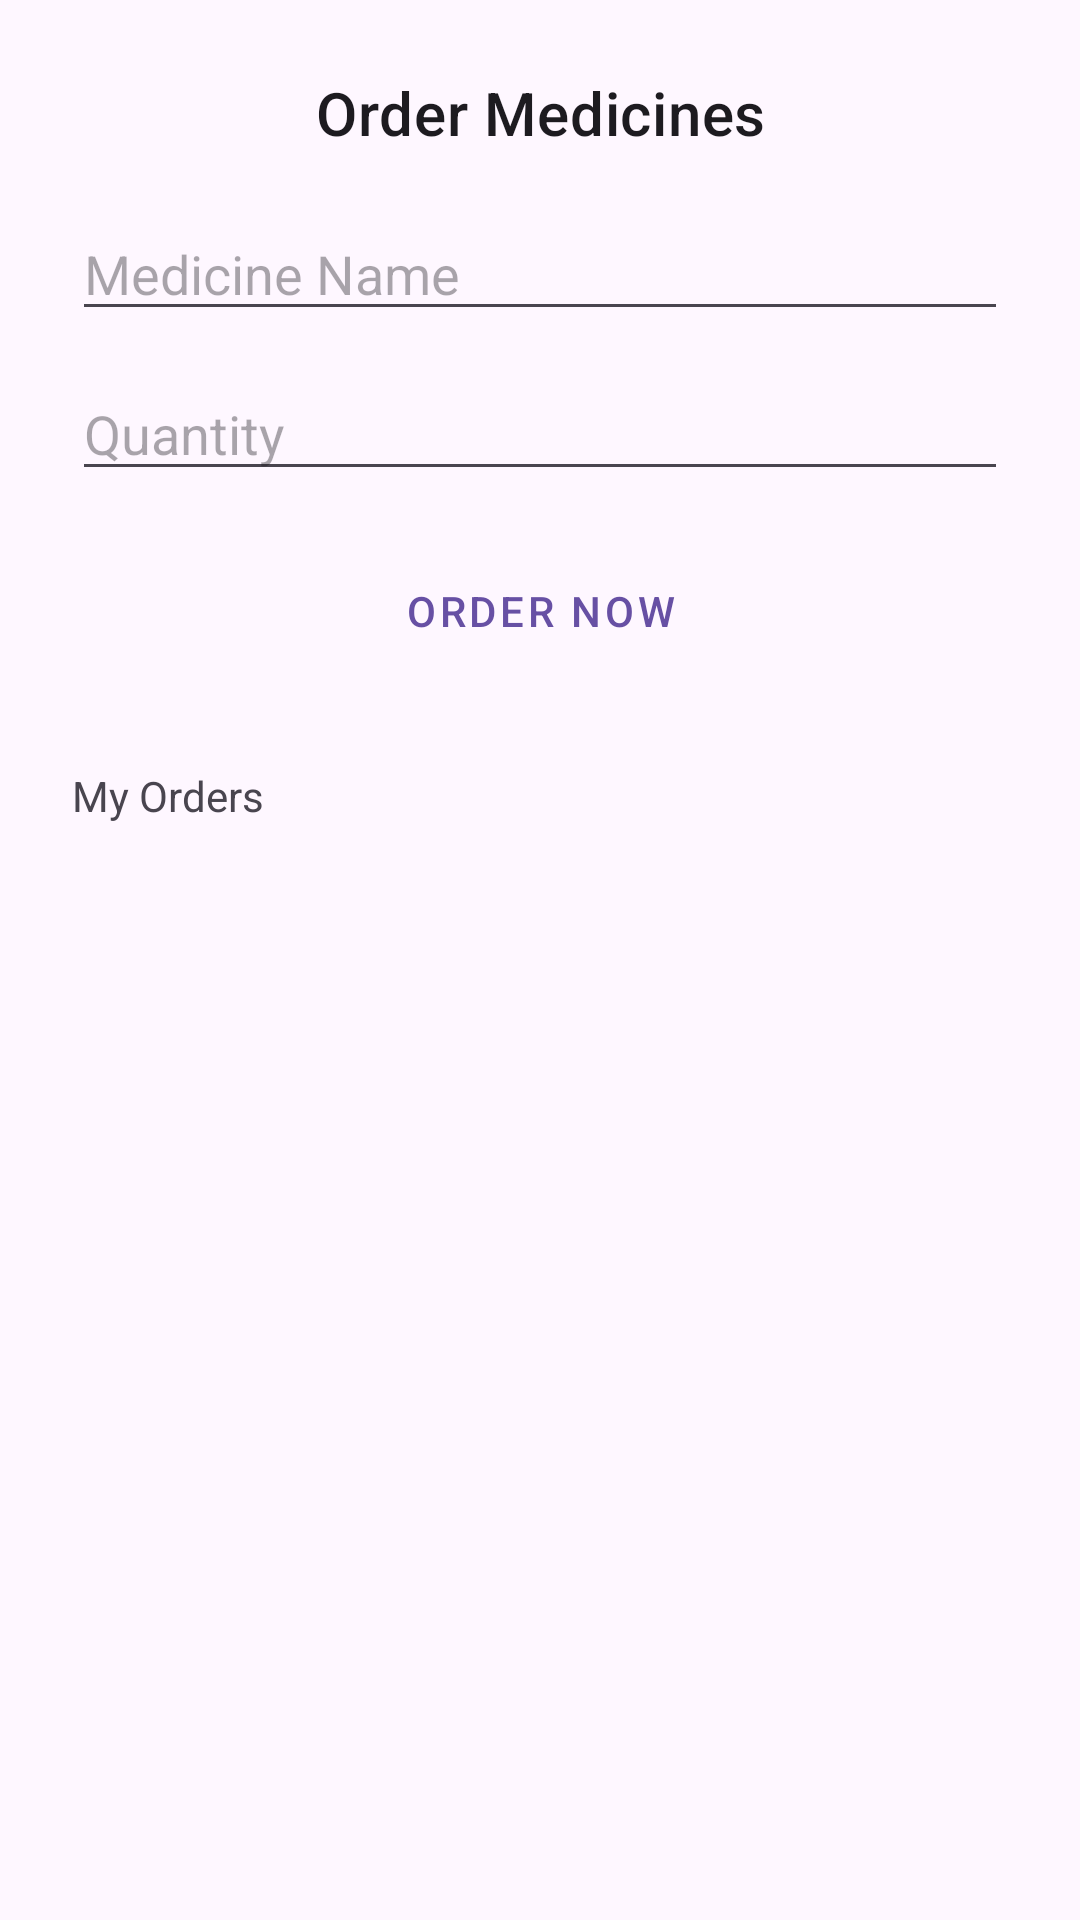

Reconstruct the res/layout file that produces this screen, plus the resources it refers to.
<!-- AndroidManifest.xml: application theme Theme.Applcation_1 -->
<!-- res/layout/activity_medicine.xml -->
<LinearLayout xmlns:android="http://schemas.android.com/apk/res/android"
    android:orientation="vertical"
    android:padding="24dp"
    android:layout_width="match_parent"
    android:layout_height="match_parent">

    <TextView
        android:text="Order Medicines"
        android:layout_width="match_parent"
        android:layout_height="wrap_content"
        android:textAppearance="@style/TextAppearance.MaterialComponents.Headline6"
        android:textAlignment="center"
        android:layout_marginBottom="18dp"/>

    <EditText
        android:id="@+id/etMedicine"
        android:layout_width="match_parent"
        android:layout_height="wrap_content"
        android:hint="Medicine Name"/>

    <EditText
        android:id="@+id/etQuantity"
        android:layout_width="match_parent"
        android:layout_height="wrap_content"
        android:hint="Quantity"
        android:inputType="number"
        android:layout_marginTop="12dp"/>

    <Button
        android:id="@+id/btnOrder"
        android:layout_width="match_parent"
        android:layout_height="wrap_content"
        android:text="Order Now"
        android:layout_marginTop="16dp"
        style="@style/Widget.MaterialComponents.Button.OutlinedButton"/>

    <TextView
        android:text="My Orders"
        android:layout_width="match_parent"
        android:layout_height="wrap_content"
        android:layout_marginTop="28dp"
        android:layout_marginBottom="8dp"/>

    <androidx.recyclerview.widget.RecyclerView
        android:id="@+id/rvOrders"
        android:layout_width="match_parent"
        android:layout_height="wrap_content"/>
</LinearLayout>
<!-- resources referenced by this layout -->
<resources>
  <style name="Theme.Applcation_1" parent="Base.Theme.Applcation_1" />
  <style name="Base.Theme.Applcation_1" parent="Theme.Material3.DayNight.NoActionBar">
          
          
      </style>
</resources>
